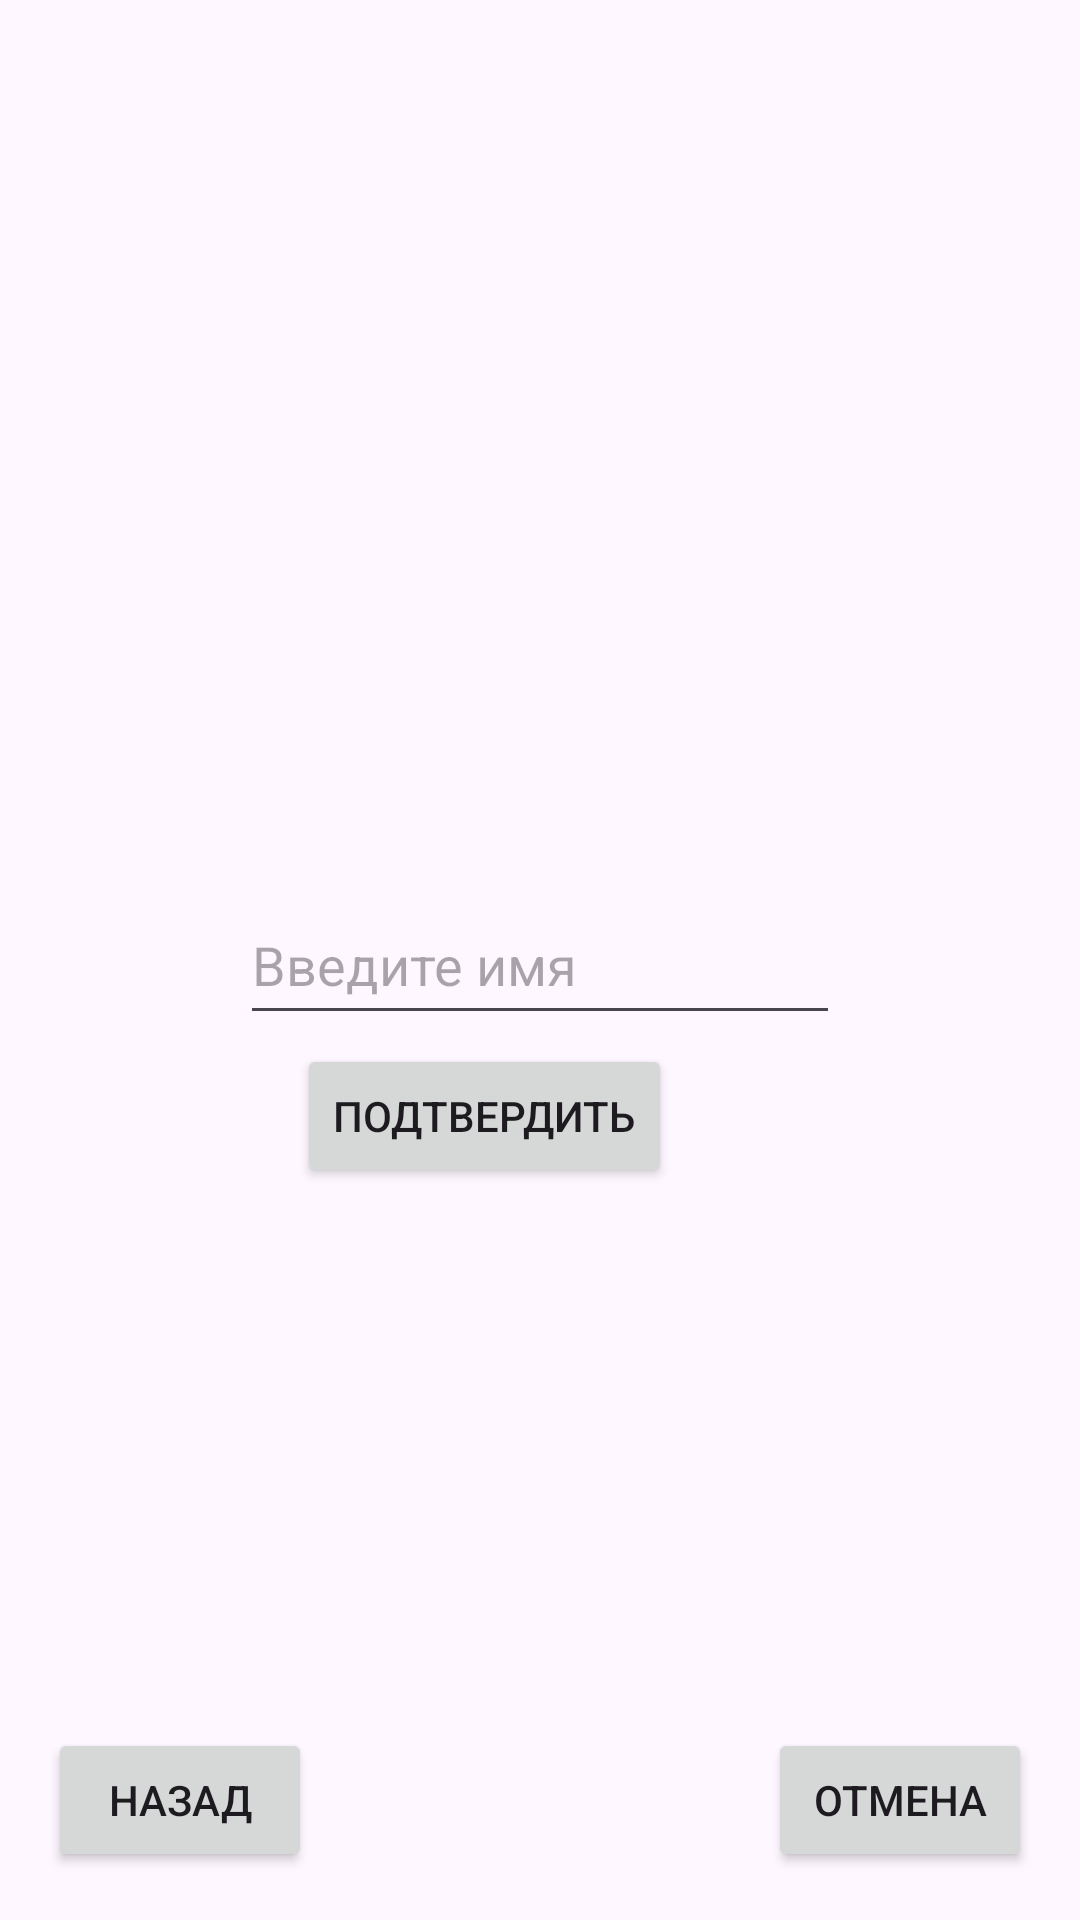

Reconstruct the res/layout file that produces this screen, plus the resources it refers to.
<!-- AndroidManifest.xml: application theme Theme.VSU_Lesson4_DZ -->
<!-- res/layout/activity_name.xml -->
<?xml version="1.0" encoding="utf-8"?>
<androidx.constraintlayout.widget.ConstraintLayout xmlns:android="http://schemas.android.com/apk/res/android"
    xmlns:app="http://schemas.android.com/apk/res-auto"
    xmlns:tools="http://schemas.android.com/tools"
    android:id="@+id/main"
    android:layout_width="match_parent"
    android:layout_height="match_parent"
    tools:context=".NameActivity">

    <com.google.android.material.textfield.TextInputEditText
        android:id="@+id/nameInput"
        android:layout_width="200dp"
        android:layout_height="50dp"
        android:hint="Введите имя"
        app:layout_constraintBottom_toBottomOf="parent"
        app:layout_constraintEnd_toEndOf="parent"
        app:layout_constraintStart_toStartOf="parent"
        app:layout_constraintTop_toTopOf="parent" />

    <Button
        android:id="@+id/buttonBack"
        android:layout_width="wrap_content"
        android:layout_height="wrap_content"
        android:layout_marginStart="16dp"
        android:layout_marginBottom="16dp"
        android:text="Назад"
        app:layout_constraintBottom_toBottomOf="parent"
        app:layout_constraintStart_toStartOf="parent" />

    <Button
        android:id="@+id/buttonConfirm"
        android:layout_width="wrap_content"
        android:layout_height="wrap_content"
        android:layout_marginEnd="136dp"
        android:layout_marginBottom="244dp"
        android:text="Подтвердить"
        app:layout_constraintBottom_toBottomOf="parent"
        app:layout_constraintEnd_toEndOf="parent" />

    <Button
        android:id="@+id/buttonCancel"
        android:layout_width="wrap_content"
        android:layout_height="wrap_content"
        android:layout_marginEnd="16dp"
        android:layout_marginBottom="16dp"
        android:text="Отмена"
        app:layout_constraintBottom_toBottomOf="parent"
        app:layout_constraintEnd_toEndOf="parent" />

</androidx.constraintlayout.widget.ConstraintLayout>
<!-- resources referenced by this layout -->
<resources>
  <style name="Theme.VSU_Lesson4_DZ" parent="Base.Theme.VSU_Lesson4_DZ" />
  <style name="Base.Theme.VSU_Lesson4_DZ" parent="Theme.Material3.DayNight.NoActionBar">
          
          
      </style>
</resources>
